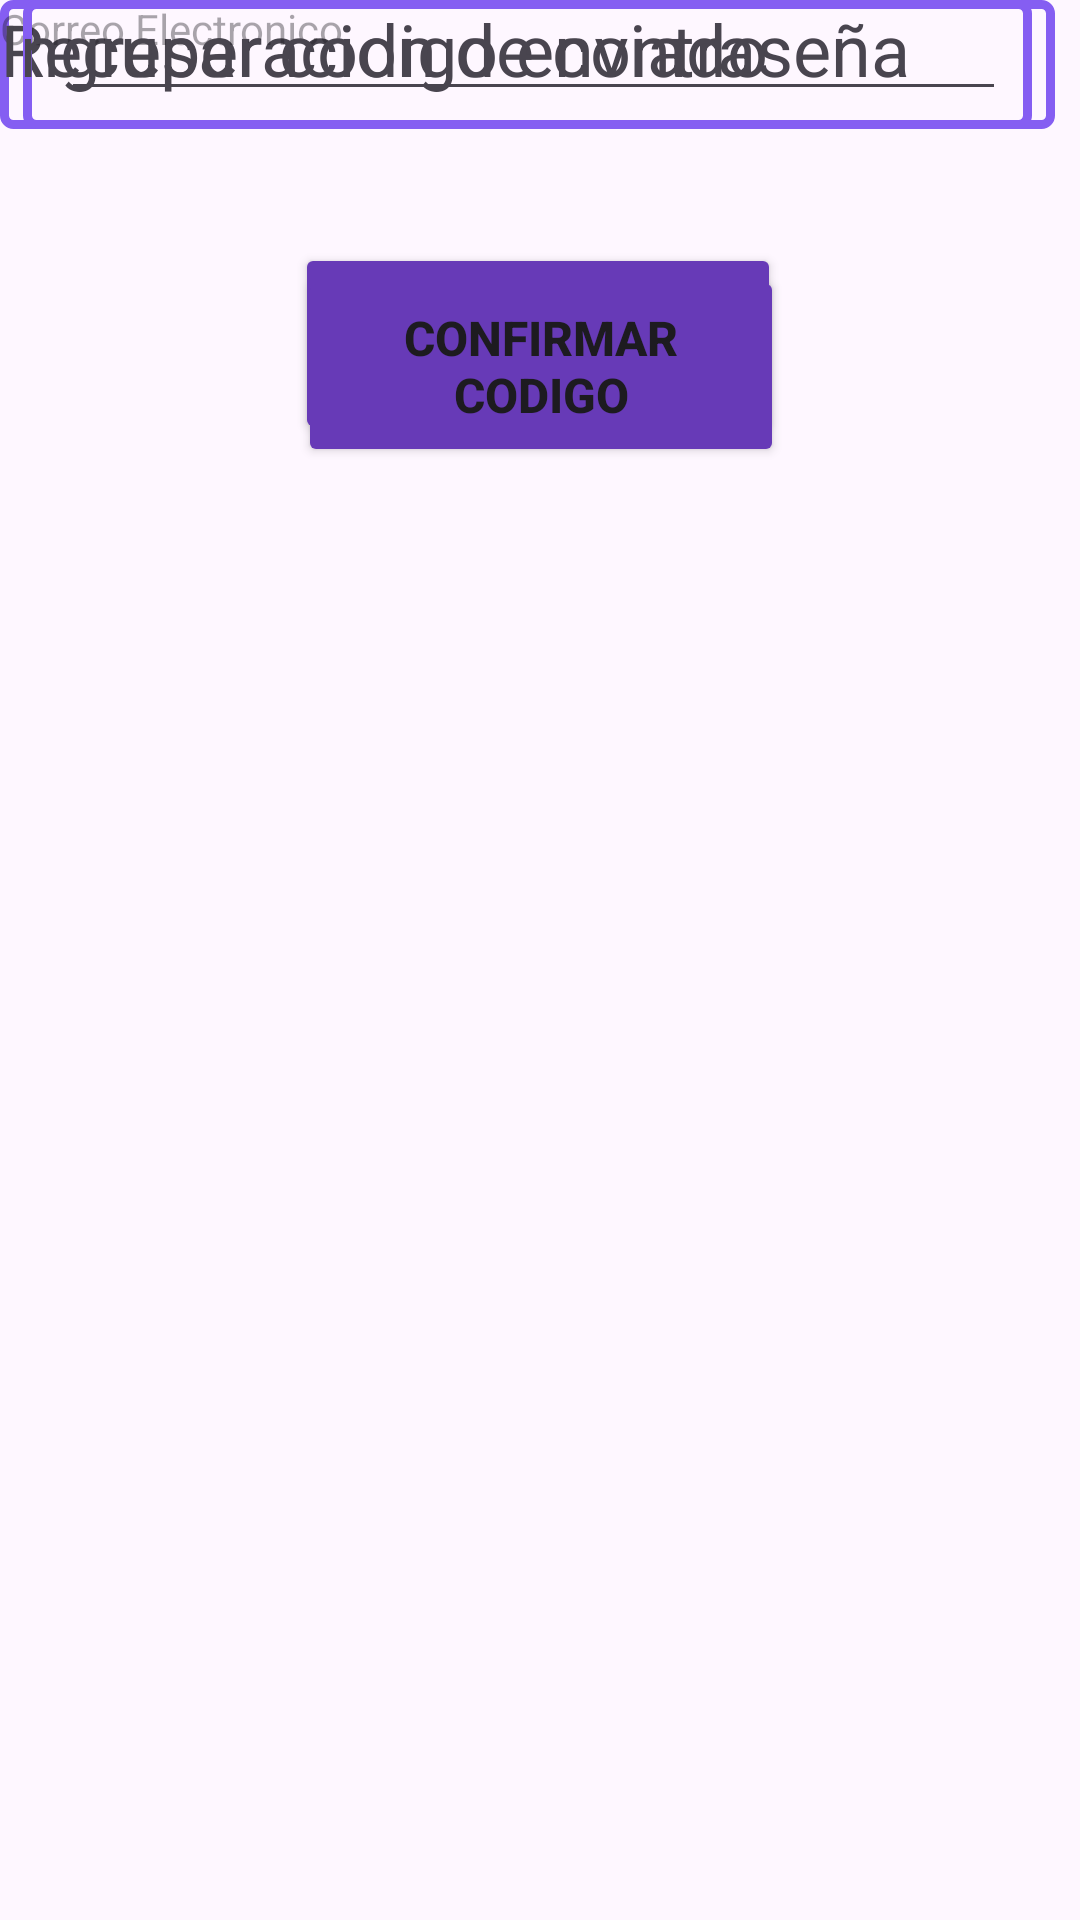

The Android layout XML behind this screen, and the referenced resources:
<!-- AndroidManifest.xml: application theme Theme.DilloSports -->
<!-- res/layout/activity_recu_contrasena.xml -->
<?xml version="1.0" encoding="utf-8"?>
<androidx.constraintlayout.widget.ConstraintLayout xmlns:android="http://schemas.android.com/apk/res/android"
    xmlns:app="http://schemas.android.com/apk/res-auto"
    xmlns:tools="http://schemas.android.com/tools"
    android:id="@+id/main"
    android:layout_width="match_parent"
    android:layout_height="match_parent"
    tools:context=".ActivityRecuContrasena">

    <TextView
        android:id="@+id/textView4"
        android:layout_width="wrap_content"
        android:layout_height="wrap_content"
        android:text="Recuperacion de contraseña"
        android:textSize="24sp"
        tools:layout_editor_absoluteX="54dp"
        tools:layout_editor_absoluteY="48dp" />

    <androidx.constraintlayout.widget.ConstraintLayout
        android:layout_width="344dp"
        android:layout_height="43dp"
        android:background="@drawable/edittext_style1"
        tools:layout_editor_absoluteX="34dp"
        tools:layout_editor_absoluteY="107dp">

        <TextView
            android:id="@+id/txtNuevo"
            android:layout_width="315dp"
            android:layout_height="32dp"
            android:background="@android:color/transparent"
            android:hint="Correo Electronico"
            tools:layout_editor_absoluteX="10dp"
            tools:layout_editor_absoluteY="5dp" />
    </androidx.constraintlayout.widget.ConstraintLayout>

    <Button
        android:id="@+id/btnEnviar"
        android:layout_width="162dp"
        android:layout_height="67dp"
        android:layout_marginBottom="492dp"
        android:backgroundTint="#673AB7"
        android:text="Enviar Codigo"
        android:textSize="16sp"
        android:textStyle="bold"
        app:layout_constraintBottom_toBottomOf="parent"
        app:layout_constraintEnd_toEndOf="parent"
        app:layout_constraintHorizontal_bias="0.497"
        app:layout_constraintStart_toStartOf="parent" />

    <androidx.constraintlayout.widget.ConstraintLayout
        android:id="@+id/constraintLayout5"
        android:layout_width="344dp"
        android:layout_height="43dp"
        android:layout_marginStart="33dp"
        android:layout_marginEnd="34dp"
        android:background="@drawable/edittext_style1"
        app:layout_constraintEnd_toEndOf="parent"
        app:layout_constraintStart_toStartOf="parent"
        tools:layout_editor_absoluteY="344dp">

        <EditText
            android:id="@+id/editTextNumber"
            android:layout_width="315dp"
            android:layout_height="32dp"
            android:layout_marginStart="12dp"
            android:layout_marginTop="5dp"
            android:layout_marginEnd="16dp"
            android:layout_marginBottom="6dp"
            android:ems="10"
            android:inputType="number"
            app:layout_constraintBottom_toBottomOf="parent"
            app:layout_constraintEnd_toEndOf="parent"
            app:layout_constraintStart_toStartOf="parent"
            app:layout_constraintTop_toTopOf="parent" />
    </androidx.constraintlayout.widget.ConstraintLayout>

    <TextView
        android:id="@+id/textView6"
        android:layout_width="wrap_content"
        android:layout_height="wrap_content"
        android:text="Ingresar codigo enviado"
        android:textSize="24sp"
        tools:layout_editor_absoluteX="77dp"
        tools:layout_editor_absoluteY="291dp" />

    <Button
        android:id="@+id/btnConfirmar"
        android:layout_width="162dp"
        android:layout_height="67dp"
        android:backgroundTint="#673AB7"
        android:text="Confirmar Codigo"
        android:textSize="16sp"
        android:textStyle="bold"
        app:layout_constraintBottom_toBottomOf="parent"
        app:layout_constraintEnd_toEndOf="parent"
        app:layout_constraintHorizontal_bias="0.502"
        app:layout_constraintStart_toStartOf="parent"
        app:layout_constraintTop_toBottomOf="@+id/constraintLayout5"
        app:layout_constraintVertical_bias="0.086" />

</androidx.constraintlayout.widget.ConstraintLayout>
<!-- resources referenced by this layout -->
<resources>
  <!-- drawable edittext_style1 (drawable) -->
  <?xml version="1.0" encoding="utf-8"?>
  <selector xmlns:android="http://schemas.android.com/apk/res/android">
      <item>
          <shape>
              <stroke android:width="3dp" android:color="#855EF2"/>
              <corners android:radius="3dp"></corners>
          </shape>
      </item>
  </selector>
  <style name="Theme.DilloSports" parent="Base.Theme.DilloSports" />
  <style name="Base.Theme.DilloSports" parent="Theme.Material3.DayNight.NoActionBar">
          
          
      </style>
</resources>
